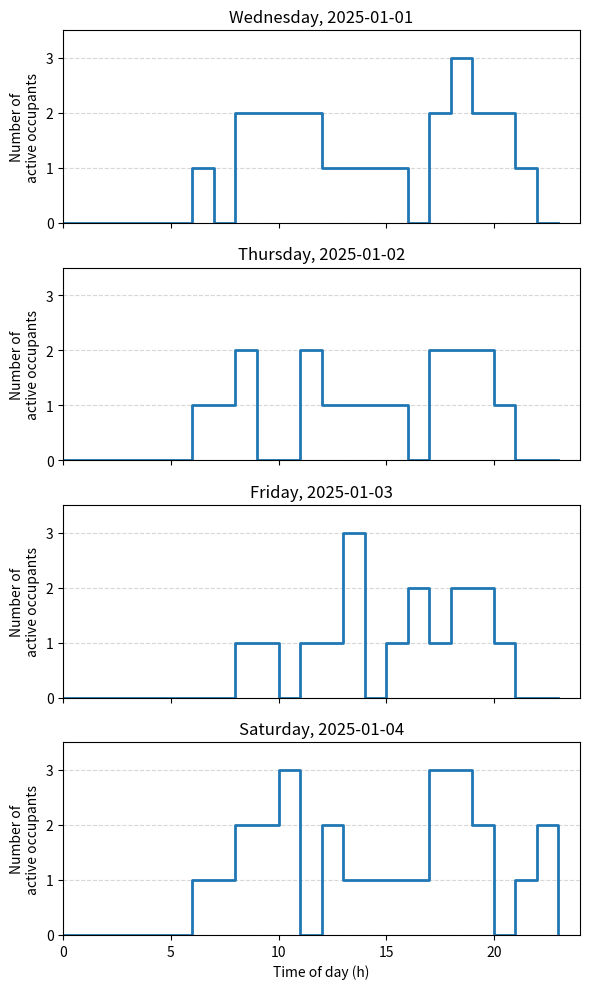

This chart was generated by the following Python code:
import numpy as np
import pandas as pd
import time
import matplotlib.pyplot as plt
from typing import Optional

class OccupancyProfile:
    """
    Generates stochastic occupancy profiles for a single building based on the number of occupants and year.
    The model produces hourly profiles for the entire year, distinguishing between weekdays and weekends,
    and classifies occupancy into 'not_home', 'at_home_inactive', and 'at_home_active' states.

    Initialization Parameters
    ------------------------
    num_persons : int
        Number of occupants in the building.
    year : int
        Year for which the occupancy profile is generated (used for calendar and leap year handling).
    seed : int, optional
        Random seed for reproducibility. If None, results will vary on each run.

    Example
    -------
    >>> occ = OccupancyProfile(num_persons=3, year=2025, seed=42)
    >>> profile = occ.generate()
    """

    def __init__(self, num_persons: int, year: int, seed: Optional[int] = None):
        """
        Initialize the OccupancyProfile class.

        Parameters
        ----------
        num_persons : int
            Number of occupants in the building.
        year : int
            Year for which the occupancy profile is generated.
        seed : int, optional
            Random seed for reproducibility.
        """
        self.num_persons = num_persons
        self.year = year
        self.seed = seed
        self.rng = np.random.default_rng(seed)
        self.index = pd.date_range(start=f"{year}-01-01", end=f"{year}-12-31 23:00", freq="h")
        self.profile: Optional[pd.DataFrame] = None

    def generate(self, seed: Optional[int] = None) -> pd.DataFrame:
        """
        Generate occupancy profile for the year with hourly resolution.
        Returns
        -------
        pd.DataFrame
        a DataFrame indexed by hourly timestamps, with columns:
        - 'n_home': number of persons at home
        - 'n_active': number of active persons at home
        - 'activity': main activity state (e.g., 'not_home', 'at_home_inactive', 'at_home_active')
        """
        # (optional) seed override for reproducible generation without changing object seed permanently
        if seed is not None:
            rng = np.random.default_rng(seed)
        else:
            rng = self.rng

        df = pd.DataFrame(index=self.index)
        df['weekday'] = df.index.weekday
        df['is_weekend'] = df['weekday'] >= 5

        # Define base probabilities for being at home and being active (hour x [weekday, weekend])
        # These can be refined or made person-specific
        # Example: [hour][0]=weekday, [hour][1]=weekend
        p_home = np.array([
            [0.1, 0.2],  # 0:00
            [0.1, 0.2],  # 1:00
            [0.1, 0.2],  # 2:00
            [0.1, 0.2],  # 3:00
            [0.2, 0.3],  # 4:00
            [0.3, 0.4],  # 5:00
            [0.5, 0.7],  # 6:00
            [0.7, 0.9],  # 7:00
            [0.8, 0.95], # 8:00
            [0.7, 0.95], # 9:00
            [0.6, 0.9],  # 10:00
            [0.6, 0.9],  # 11:00
            [0.6, 0.9],  # 12:00
            [0.6, 0.9],  # 13:00
            [0.6, 0.9],  # 14:00
            [0.6, 0.9],  # 15:00
            [0.6, 0.9],  # 16:00
            [0.7, 0.95], # 17:00
            [0.8, 0.95], # 18:00
            [0.9, 0.98], # 19:00
            [0.95, 0.99],# 20:00
            [0.98, 0.99],# 21:00
            [0.98, 0.99],# 22:00
            [0.95, 0.98],# 23:00
        ])
        p_active = np.array([
            [0.05, 0.1],  # 0:00
            [0.02, 0.05], # 1:00
            [0.01, 0.03], # 2:00
            [0.01, 0.03], # 3:00
            [0.01, 0.03], # 4:00
            [0.05, 0.1],  # 5:00
            [0.2, 0.3],   # 6:00
            [0.4, 0.5],   # 7:00
            [0.5, 0.6],   # 8:00
            [0.5, 0.6],   # 9:00
            [0.5, 0.6],   # 10:00
            [0.5, 0.6],   # 11:00
            [0.5, 0.6],   # 12:00
            [0.5, 0.6],   # 13:00
            [0.5, 0.6],   # 14:00
            [0.5, 0.6],   # 15:00
            [0.5, 0.6],   # 16:00
            [0.6, 0.7],   # 17:00
            [0.7, 0.8],   # 18:00
            [0.7, 0.8],   # 19:00
            [0.5, 0.6],   # 20:00
            [0.2, 0.3],   # 21:00
            [0.1, 0.2],   # 22:00
            [0.05, 0.1],  # 23:00
        ])

        n_home = []
        n_active = []
        activity = []

        for ts in df.itertuples():
            hour = ts.Index.hour
            weekend = ts.is_weekend
            # Choose probabilities for this hour and day type
            p_h = p_home[hour][1 if weekend else 0]
            p_a = p_active[hour][1 if weekend else 0]

            # For each person, decide if at home and if active
            persons_home = rng.binomial(self.num_persons, p_h)
            persons_active = rng.binomial(persons_home, p_a) if persons_home > 0 else 0

            n_home.append(persons_home)
            n_active.append(persons_active)

            if persons_home == 0:
                activity.append("not_home")
            elif persons_active == 0:
                activity.append("at_home_inactive")
            else:
                activity.append("at_home_active")

        df['n_home'] = n_home
        df['n_active'] = n_active
        df['activity'] = activity

        self.profile = df[['n_home', 'n_active', 'activity']]
        return self.profile

    def get_profile(self):
        """
        Returns the generated occupancy profile, or generates it if not already done.

        Returns
        -------
        pd.DataFrame
            DataFrame indexed by hourly timestamps, with columns:
            - 'n_home': number of persons at home
            - 'n_active': number of active persons at home
            - 'activity': main activity state (e.g., 'not_home', 'at_home_inactive', 'at_home_active')
        """
        if self.profile is None:
            return self.generate()
        return self.profile
    
def plot_weekly_active_occupants(profile, week_start='2025-01-01'):
    """
    Plot the number of active occupants for each day in a week, similar to Richardson et al. (2008).

    Parameters
    ----------
    profile : pd.DataFrame
        Occupancy profile DataFrame with 'n_active' column.
    week_start : str
        Start date of the week (YYYY-MM-DD).
    """
    week = pd.date_range(start=week_start, periods=7, freq='D')
    fig, axes = plt.subplots(4, 1, figsize=(6, 10), sharex=True)
    days = week[:4]  # Plot first 4 days for clarity, as in the Richardson figure

    for i, day in enumerate(days):
        day_profile = profile.loc[day.strftime('%Y-%m-%d')]
        axes[i].step(day_profile.index.hour, day_profile['n_active'], where='post', linewidth=2)
        axes[i].set_ylim(0, profile['n_active'].max() + 0.5)
        axes[i].set_xlim(0, 24)
        axes[i].set_ylabel('Number of\nactive occupants')
        axes[i].set_title(f"{day.strftime('%A, %Y-%m-%d')}")
        axes[i].grid(True, axis='y', linestyle='--', alpha=0.5)

    axes[-1].set_xlabel('Time of day (h)')
    plt.tight_layout()
    plt.show()

# usage:
if __name__ == "__main__":
    start_time = time.time()
    occ = OccupancyProfile(num_persons=3, year=2025, seed=42)
    profile = occ.generate()
    week_profile = profile.loc['2025-01-01 00:00':'2025-01-07 23:00']
    print("Total time taken: ", time.time() - start_time)
    print(week_profile)
    plot_weekly_active_occupants(profile, week_start='2025-01-01')
    print(profile.head(24))